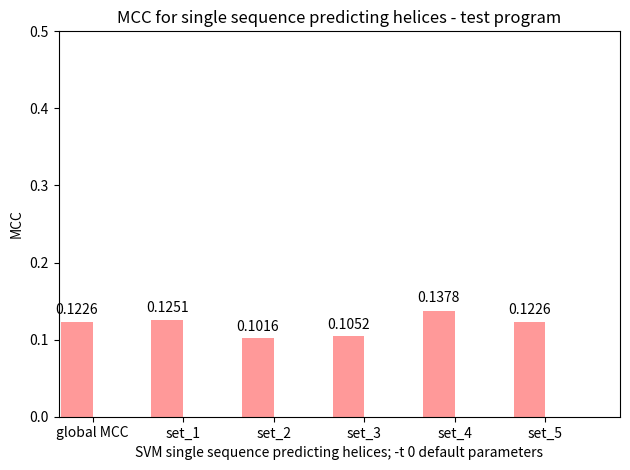

Python code for this plot:
import numpy as np
import matplotlib.pyplot as plt

def autolabel(rects): 
    for rect in rects:
        height = rect.get_height()
        ax.text(rect.get_x() + rect.get_width()/2., 1.05*height,
                '%s' % float(height),
                ha='center', va='bottom')

n_groups = 6

MCC = [0.1226, 0.1251, 0.1016, 0.1052, 0.1378, 0.1226]

fig, ax = plt.subplots()

index = np.arange(n_groups)
bar_width = 0.35

error_config = {'ecolor': '0.3'}

rect = plt.bar(index, MCC, bar_width,
                 alpha=0.4,
                 color='red',
                 error_kw=error_config)

autolabel(rect)

plt.axis([-0.2, 6, 0, 0.5])

plt.xlabel('SVM single sequence predicting helices; -t 0 default parameters')
plt.ylabel('MCC')
plt.title('MCC for single sequence predicting helices - test program')
plt.xticks(index + bar_width/2, ('global MCC', 'set_1', 'set_2', 'set_3', 'set_4', 'set_5'))
plt.tight_layout()
plt.show()